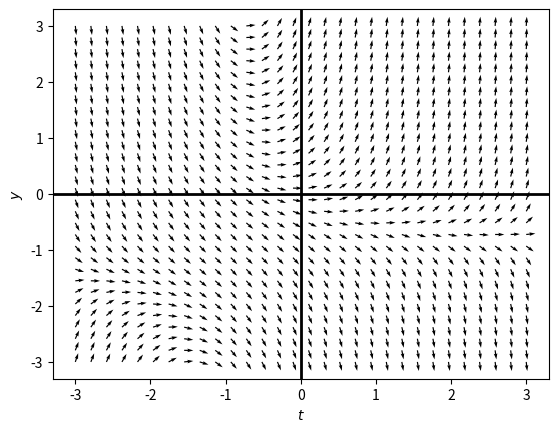

This figure's Python source:
# %%
import numpy as np
from sympy import Function
from sympy.abc import t
from sympy import *
import matplotlib.pyplot as plt

# %%
tdomain = np.linspace(-3, 3, 30)
ydomain = np.linspace(-3, 3, 30)

y = Function('y')
formula1 = t*y(t) + y(t) + t



# %%
def plotSlopeField(tdomain,ydomain,formula,points = []):
    # initialize figure
    fig = plt.figure(num=1)
    # create grid
    T,Y = np.meshgrid(tdomain,ydomain )
    # calculate direction vectors
    U = 1
    V = np.array([[formula.subs({y(t): yval, t: tval}) for tval in tdomain] for yval in ydomain],dtype = 'float')
    N = np.sqrt(U**2+V**2)
    U2, V2 = U/N, V/N
    # make the plot
    plt.quiver( T,Y,U2, V2)
    plt.xlabel(r"$t$")
    plt.ylabel(r"$y$")
    plt.axhline(0,0,1,linewidth = 2, color = 'black')
    plt.axvline(0,0,1,linewidth = 2, color = 'black')
    return fig

# %%
sample = plotSlopeField(tdomain, ydomain, formula1, [])
sample.show()

# %%
